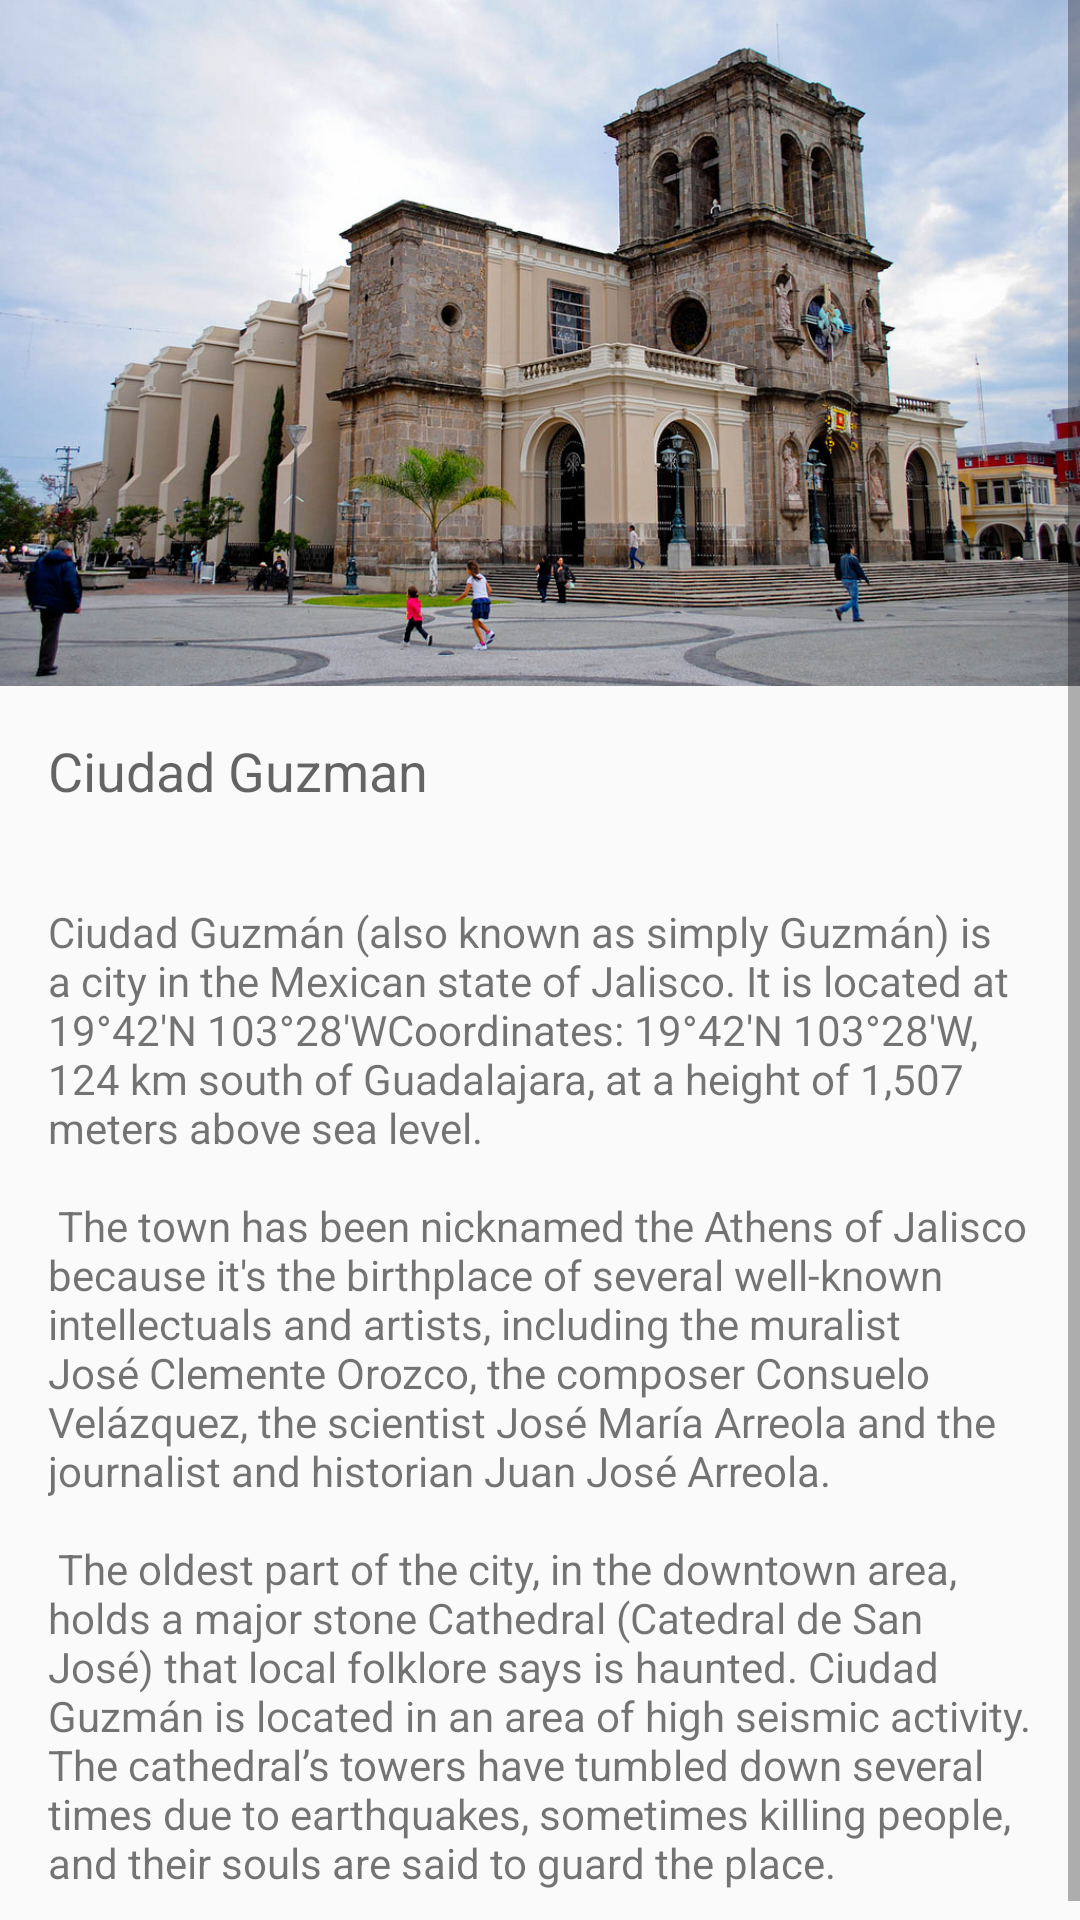

Reconstruct the res/layout file that produces this screen, plus the resources it refers to.
<!-- AndroidManifest.xml: application theme AppTheme -->
<!-- res/layout/fragment_information.xml -->
<ScrollView xmlns:android="http://schemas.android.com/apk/res/android"
    xmlns:tools="http://schemas.android.com/tools"
    android:layout_width="match_parent"
    android:layout_height="match_parent"
    android:fillViewport="true"
    tools:context=".fragments.InformationFragment">

    <LinearLayout
        android:layout_width="match_parent"
        android:layout_height="match_parent"
        android:orientation="vertical">

        <ImageView
            android:layout_width="match_parent"
            android:layout_height="0dp"
            android:layout_weight="5"
            android:scaleType="centerCrop"
            android:src="@drawable/catedral_ciudad_guzman" />

        <TextView
            android:layout_width="match_parent"
            android:layout_height="0dp"
            android:layout_weight="1"
            android:padding="@dimen/activity_horizontal_margin"
            android:text="@string/app_place_name"
            android:textAppearance="?android:textAppearanceMedium" />

        <TextView
            android:layout_width="match_parent"
            android:layout_height="0dp"
            android:layout_weight="5"
            android:padding="@dimen/activity_horizontal_margin"
            android:text="@string/app_place_description" />

    </LinearLayout>

</ScrollView>
<!-- resources referenced by this layout -->
<resources>
  <dimen name="activity_horizontal_margin">16dp</dimen>
  <!-- drawable catedral_ciudad_guzman: jpg bitmap (drawable-hdpi, 55101 bytes) -->
  <string name="app_place_description">
          "Ciudad Guzmán (also known as simply Guzmán) is a city in the Mexican state of Jalisco. It is located at 19°42′N 103°28′WCoordinates: 19°42′N 103°28′W, 124 km south of Guadalajara, at a height of 1,507 meters above sea level.\n\n"
          "The town has been nicknamed the "Athens of Jalisco" because it's the birthplace of several well-known intellectuals and artists, including the muralist José Clemente Orozco, the composer Consuelo Velázquez, the scientist José María Arreola and the journalist and historian Juan José Arreola.\n\n"
          "The oldest part of the city, in the downtown area, holds a major stone Cathedral (Catedral de San José) that local folklore says is haunted. Ciudad Guzmán is located in an area of high seismic activity. The cathedral’s towers have tumbled down several times due to earthquakes, sometimes killing people, and their souls are said to guard the place."
      </string>
  <string name="app_place_name">Ciudad Guzman</string>
  <style name="AppTheme" parent="Theme.AppCompat.Light.NoActionBar">
          
          <item name="colorPrimary">@color/colorPrimary</item>
          <item name="colorPrimaryDark">@color/colorPrimaryDark</item>
          <item name="colorAccent">@color/colorAccent</item>
      </style>
  <color name="colorPrimary">#F44336</color>
  <color name="colorPrimaryDark">#B71C1C</color>
  <color name="colorAccent">#E57373</color>
</resources>
